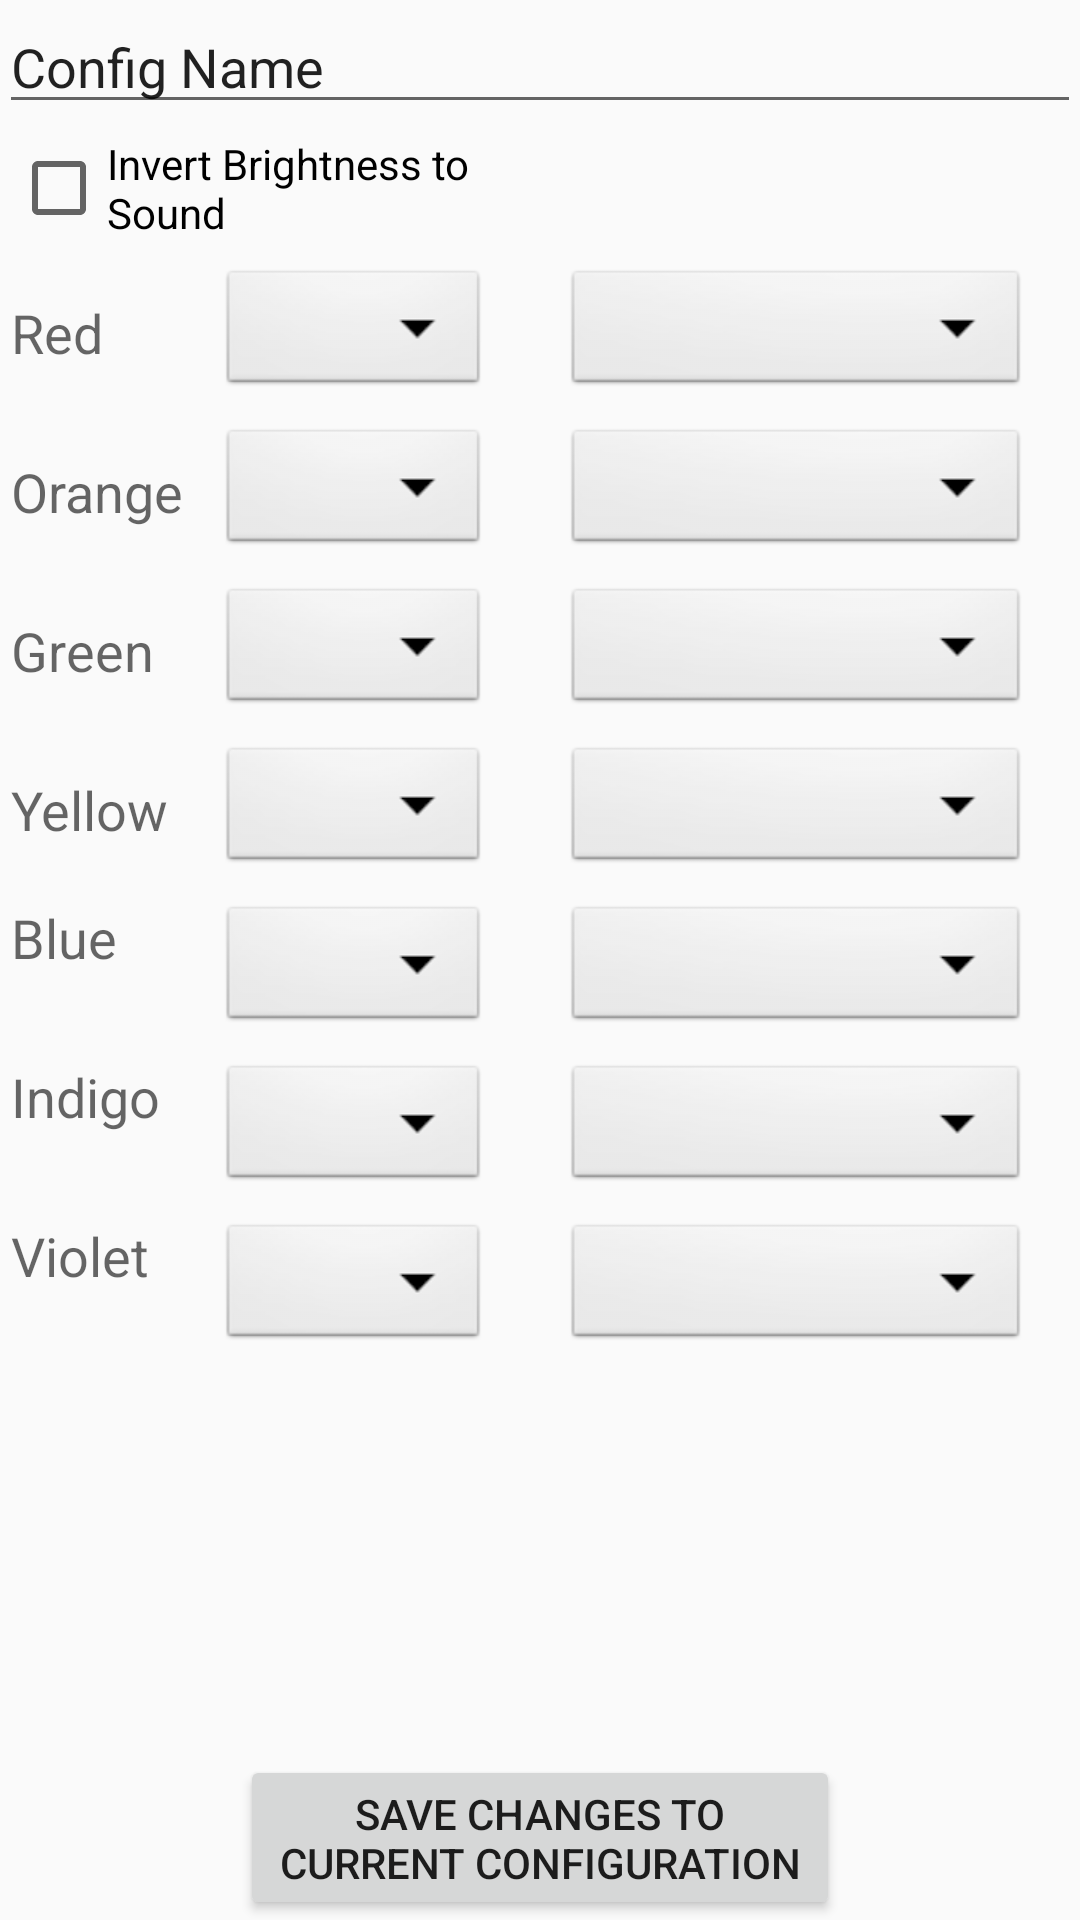

Android layout source for this screen:
<!-- AndroidManifest.xml: application theme AppTheme -->
<!-- res/layout/activity_edit_configuration_page.xml -->
<RelativeLayout xmlns:android="http://schemas.android.com/apk/res/android"
    xmlns:tools="http://schemas.android.com/tools" android:layout_width="match_parent"
    android:layout_height="match_parent" android:paddingLeft="@dimen/activity_horizontal_margin"
    android:paddingRight="@dimen/activity_horizontal_margin"
    android:paddingTop="@dimen/activity_vertical_margin"
    android:paddingBottom="@dimen/activity_vertical_margin"
    tools:context="jcw32.presoundtexture.NewConfigurationPage"
    >

    <EditText
        android:layout_width="fill_parent"
        android:layout_height="wrap_content"
        android:inputType="textPersonName"
        android:text="Config Name"
        android:ems="10"
        android:id="@+id/configNameText"
        android:layout_alignParentTop="true"
        android:layout_alignParentStart="true" />

    <GridLayout
        android:layout_width="fill_parent"
        android:layout_height="450dp"
        android:rowCount="8"
        android:columnCount="3"
        android:id="@+id/grid"
        android:columnOrderPreserved="false"
        android:rowOrderPreserved="false"
        android:touchscreenBlocksFocus="false"
        android:useDefaultMargins="true"
        android:paddingBottom="1dp"
        android:paddingTop="15dp">

        <CheckBox
            android:layout_width="wrap_content"
            android:layout_height="wrap_content"
            android:text="Invert Brightness to Sound"
            android:id="@+id/invertCheckBox"
            android:ems="10"
            android:layout_marginTop="30dp"
            android:layout_column="0"
            android:layout_columnSpan="2"
            android:layout_row="0" />

        <TextView
            android:layout_width="wrap_content"
            android:layout_height="wrap_content"
            android:textAppearance="?android:attr/textAppearanceMedium"
            android:text="Red"
            android:id="@+id/textView"
            android:layout_gravity="left|center"
            android:layout_row="1"
            android:layout_column="0"/>

        <TextView
            android:layout_width="wrap_content"
            android:layout_height="wrap_content"
            android:textAppearance="?android:attr/textAppearanceMedium"
            android:text="Orange"
            android:id="@+id/textView2"
            android:layout_gravity="left|center"
            android:layout_row="2"
            android:layout_column="0"/>

        <TextView
            android:layout_width="wrap_content"
            android:layout_height="wrap_content"
            android:textAppearance="?android:attr/textAppearanceMedium"
            android:text="Green"
            android:id="@+id/textView3"
            android:layout_gravity="left|center"
            android:layout_row="3"
            android:layout_column="0"/>

        <TextView
            android:layout_width="wrap_content"
            android:layout_height="wrap_content"
            android:textAppearance="?android:attr/textAppearanceMedium"
            android:text="Yellow"
            android:id="@+id/textView4"
            android:layout_gravity="left|center"
            android:layout_row="4"
            android:layout_column="0"/>

        <TextView
            android:layout_width="wrap_content"
            android:layout_height="wrap_content"
            android:textAppearance="?android:attr/textAppearanceMedium"
            android:text="Blue"
            android:id="@+id/textView5"
            android:layout_row="5"
            android:layout_column="0"/>

        <TextView
            android:layout_width="wrap_content"
            android:layout_height="wrap_content"
            android:textAppearance="?android:attr/textAppearanceMedium"
            android:text="Indigo"
            android:id="@+id/textView6"
            android:layout_row="6"
            android:layout_column="0"/>

        <TextView
            android:layout_width="wrap_content"
            android:layout_height="wrap_content"
            android:textAppearance="?android:attr/textAppearanceMedium"
            android:text="Violet"
            android:id="@+id/textView7"
            android:layout_row="7"
            android:layout_column="0"
            />


        <Spinner
            android:id="@+id/spinnerRedNote"
            android:layout_width="90dp"
            android:layout_height="45dp"
            android:background="@android:drawable/btn_dropdown"
            android:spinnerMode="dropdown"
            android:layout_row="1"
            android:layout_column="1"
            android:layout_gravity="center|center"
            />

        <Spinner
            android:id="@+id/spinnerOrangeNote"
            android:layout_width="90dp"
            android:layout_height="45dp"
            android:background="@android:drawable/btn_dropdown"
            android:spinnerMode="dropdown"
            android:layout_row="2"
            android:layout_column="1"
            android:layout_gravity="center|center"
            />
        <Spinner
            android:id="@+id/spinnerYellowNote"
            android:layout_width="90dp"
            android:layout_height="45dp"
            android:background="@android:drawable/btn_dropdown"
            android:spinnerMode="dropdown"
            android:layout_row="3"
            android:layout_column="1"
            android:layout_gravity="center|center"
            />
        <Spinner
            android:id="@+id/spinnerGreenNote"
            android:layout_width="90dp"
            android:layout_height="45dp"
            android:background="@android:drawable/btn_dropdown"
            android:spinnerMode="dropdown"
            android:layout_row="4"
            android:layout_column="1"
            android:layout_gravity="center|center"
            />
        <Spinner
            android:id="@+id/spinnerBlueNote"
            android:layout_width="90dp"
            android:layout_height="45dp"
            android:background="@android:drawable/btn_dropdown"
            android:spinnerMode="dropdown"
            android:layout_row="5"
            android:layout_column="1"
            android:layout_gravity="center|center"
            />
        <Spinner
            android:id="@+id/spinnerIndigoNote"
            android:layout_width="90dp"
            android:layout_height="45dp"
            android:background="@android:drawable/btn_dropdown"
            android:spinnerMode="dropdown"
            android:layout_row="6"
            android:layout_column="1"
            android:layout_gravity="center|center"
            />
        <Spinner
            android:id="@+id/spinnerVioletNote"
            android:layout_width="90dp"
            android:layout_height="45dp"
            android:background="@android:drawable/btn_dropdown"
            android:spinnerMode="dropdown"
            android:layout_row="7"
            android:layout_column="1"
            android:layout_gravity="center|center"
            />


        <Spinner
            android:id="@+id/spinnerRedInstrument"
            android:layout_width="155dp"
            android:layout_height="45dp"
            android:background="@android:drawable/btn_dropdown"
            android:spinnerMode="dropdown"
            android:layout_row="1"
            android:layout_column="2"
            android:layout_gravity="center|center"
            />

        <Spinner
            android:id="@+id/spinnerOrangeInstrument"
            android:layout_width="155dp"
            android:layout_height="45dp"
            android:background="@android:drawable/btn_dropdown"
            android:spinnerMode="dropdown"
            android:layout_row="2"
            android:layout_column="2"
            android:layout_gravity="center|center"
            />

        <Spinner
            android:id="@+id/spinnerYellowInstrument"
            android:layout_width="155dp"
            android:layout_height="45dp"
            android:background="@android:drawable/btn_dropdown"
            android:spinnerMode="dropdown"
            android:layout_row="3"
            android:layout_column="2"
            android:layout_gravity="center|center"
            />

        <Spinner
            android:id="@+id/spinnerGreenInstrument"
            android:layout_width="155dp"
            android:layout_height="45dp"
            android:background="@android:drawable/btn_dropdown"
            android:spinnerMode="dropdown"
            android:layout_row="4"
            android:layout_column="2"
            android:layout_gravity="center|center"
            />

        <Spinner
            android:id="@+id/spinnerBlueInstrument"
            android:layout_width="155dp"
            android:layout_height="45dp"
            android:background="@android:drawable/btn_dropdown"
            android:spinnerMode="dropdown"
            android:layout_row="5"
            android:layout_column="2"
            android:layout_gravity="center|center"
            />

        <Spinner
            android:id="@+id/spinnerIndigoInstrument"
            android:layout_width="155dp"
            android:layout_height="45dp"
            android:background="@android:drawable/btn_dropdown"
            android:spinnerMode="dropdown"
            android:layout_row="6"
            android:layout_column="2"
            android:layout_gravity="center|center"
            />

        <Spinner
            android:id="@+id/spinnerVioletInstrument"
            android:layout_width="155dp"
            android:layout_height="45dp"
            android:background="@android:drawable/btn_dropdown"
            android:spinnerMode="dropdown"
            android:layout_row="7"
            android:layout_column="2"
            android:layout_gravity="center|center"
            />
    </GridLayout>

    <RelativeLayout
        android:layout_width="wrap_content"
        android:layout_height="wrap_content"
        android:id="@+id/buttonLayoutNewConfig"
        android:paddingLeft="15dp"
        android:paddingRight="15dp"
        android:paddingTop="55dp"
        android:layout_centerHorizontal="true">

    <Button
        android:id="@+id/confirmEditConfigButton"
        android:layout_width="200dp"
        android:layout_height="55dp"
        android:text="Save Changes To Current Configuration"
        android:layout_alignParentBottom="true"
        android:layout_alignParentStart="true"
        />

    </RelativeLayout>

</RelativeLayout>
<!-- resources referenced by this layout -->
<resources>
  <style name="AppTheme" parent="Theme.AppCompat.Light.DarkActionBar">
          
      </style>
</resources>
